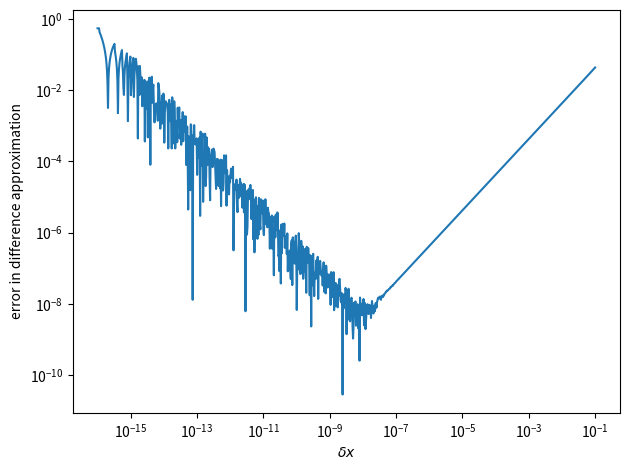

This figure's Python source:
#!/usr/bin/env python

import matplotlib.pyplot as plt
import numpy as np


def f(x):
    return np.sin(x)

def fprime(x):
    return np.cos(x)

def dfdx(x, dx):
    return (f(x+dx) - f(x))/dx

dx = np.logspace(-16.0,-1.0,1000)

x0 = 1.0

eps = abs(dfdx(x0, dx) - fprime(x0))

plt.loglog(dx, eps)

plt.xlabel("$\delta x$")
plt.ylabel("error in difference approximation")

plt.tight_layout()

plt.savefig("deriv_error.eps")


